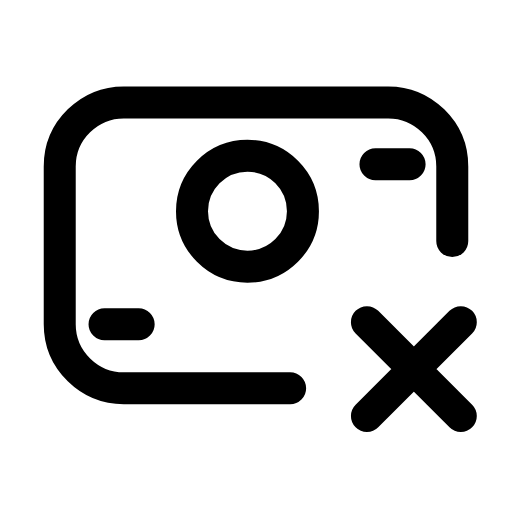
t = 0.00 s
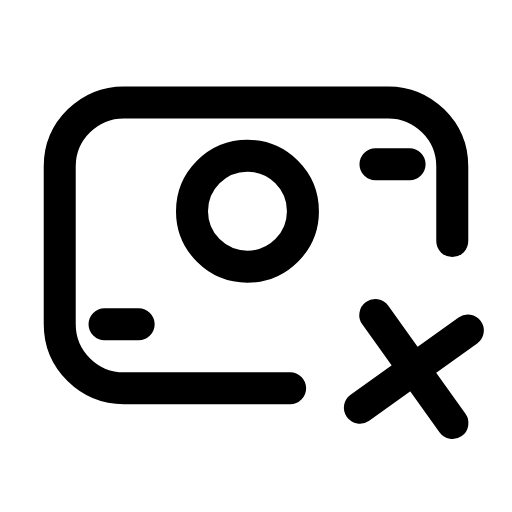
t = 0.21 s
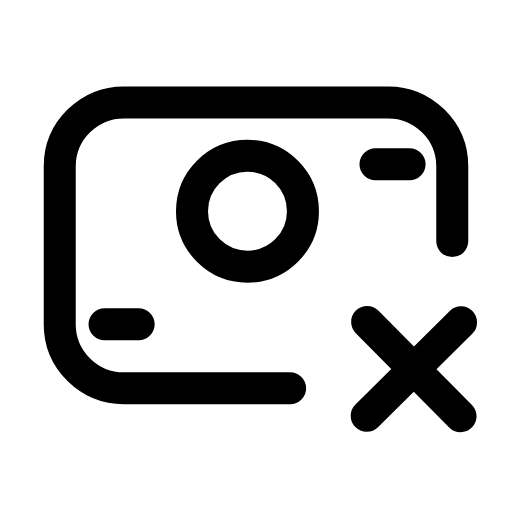
t = 0.44 s
t = 0.63 s: frame unchanged from t = 0.00 s, image omitted
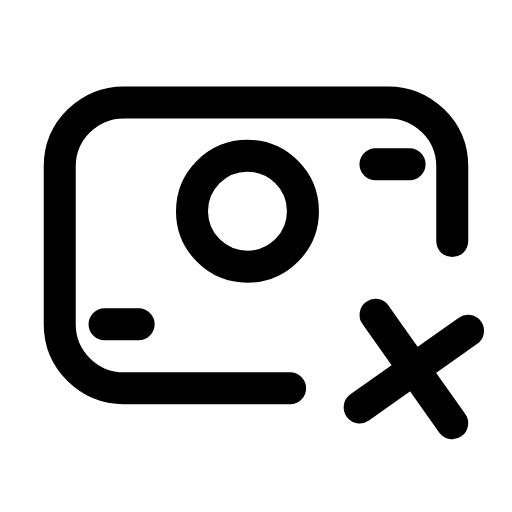
t = 0.88 s
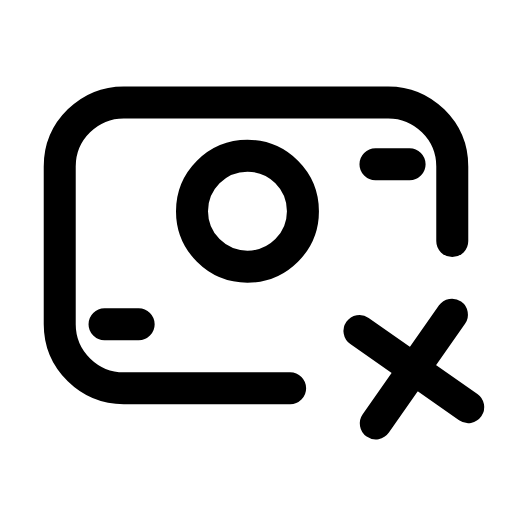
t = 1.08 s

The animated SVG that drew these frames (rendered in a browser with its animation timeline set to each time). Animation: 1 SMIL element (animateTransform=1); one cycle of 1.30 s, repeats indefinitely.

<svg xmlns="http://www.w3.org/2000/svg" width="24" height="24" viewBox="0 0 24 24" fill="none"><g transform="translate(0 -0.5)"><path stroke="currentColor" stroke-width="1.5" stroke-linecap="round" stroke-linejoin="round" fill="none" d="M13.6 18.7L5.8 18.7C4.2 18.7 2.8 17.4 2.8 15.7L2.8 8.3C2.8 6.6 4.2 5.3 5.8 5.3L18.2 5.3C19.8 5.3 21.2 6.6 21.2 8.3L21.2 11.8"></path><circle stroke="currentColor" stroke-width="1.5" stroke-linecap="round" stroke-linejoin="round" fill="none" cx="11.6" cy="10.4" r="2.6"></circle><path stroke="currentColor" stroke-width="1.5" stroke-linecap="round" stroke-linejoin="round" fill="none" d="M4.9 15.7L6.5 15.7M17.6 8.2L19.2 8.2"></path><g><animateTransform attributeName="transform" type="rotate" values="0 19.4 17.8;-10 19.4 17.8;10 19.4 17.8;0 19.4 17.8;0 19.4 17.8;10 19.4 17.8;-10 19.4 17.8;0 19.4 17.8;0 19.4 17.8" keyTimes="0;0.099;0.225;0.45;0.6;0.75;0.834;0.9;1" dur="1.3s" repeatCount="indefinite" calcMode="spline" keySplines="0.16 1 0.3 1;0.16 1 0.3 1;0.16 1 0.3 1;0.16 1 0.3 1;0.16 1 0.3 1;0.16 1 0.3 1;0.16 1 0.3 1;0.16 1 0.3 1"/><path stroke="currentColor" stroke-width="1.5" stroke-linecap="round" stroke-linejoin="round" fill="none" d="M17.2 15.6L21.6 20M21.6 15.6L17.2 20"></path></g></g></svg>
